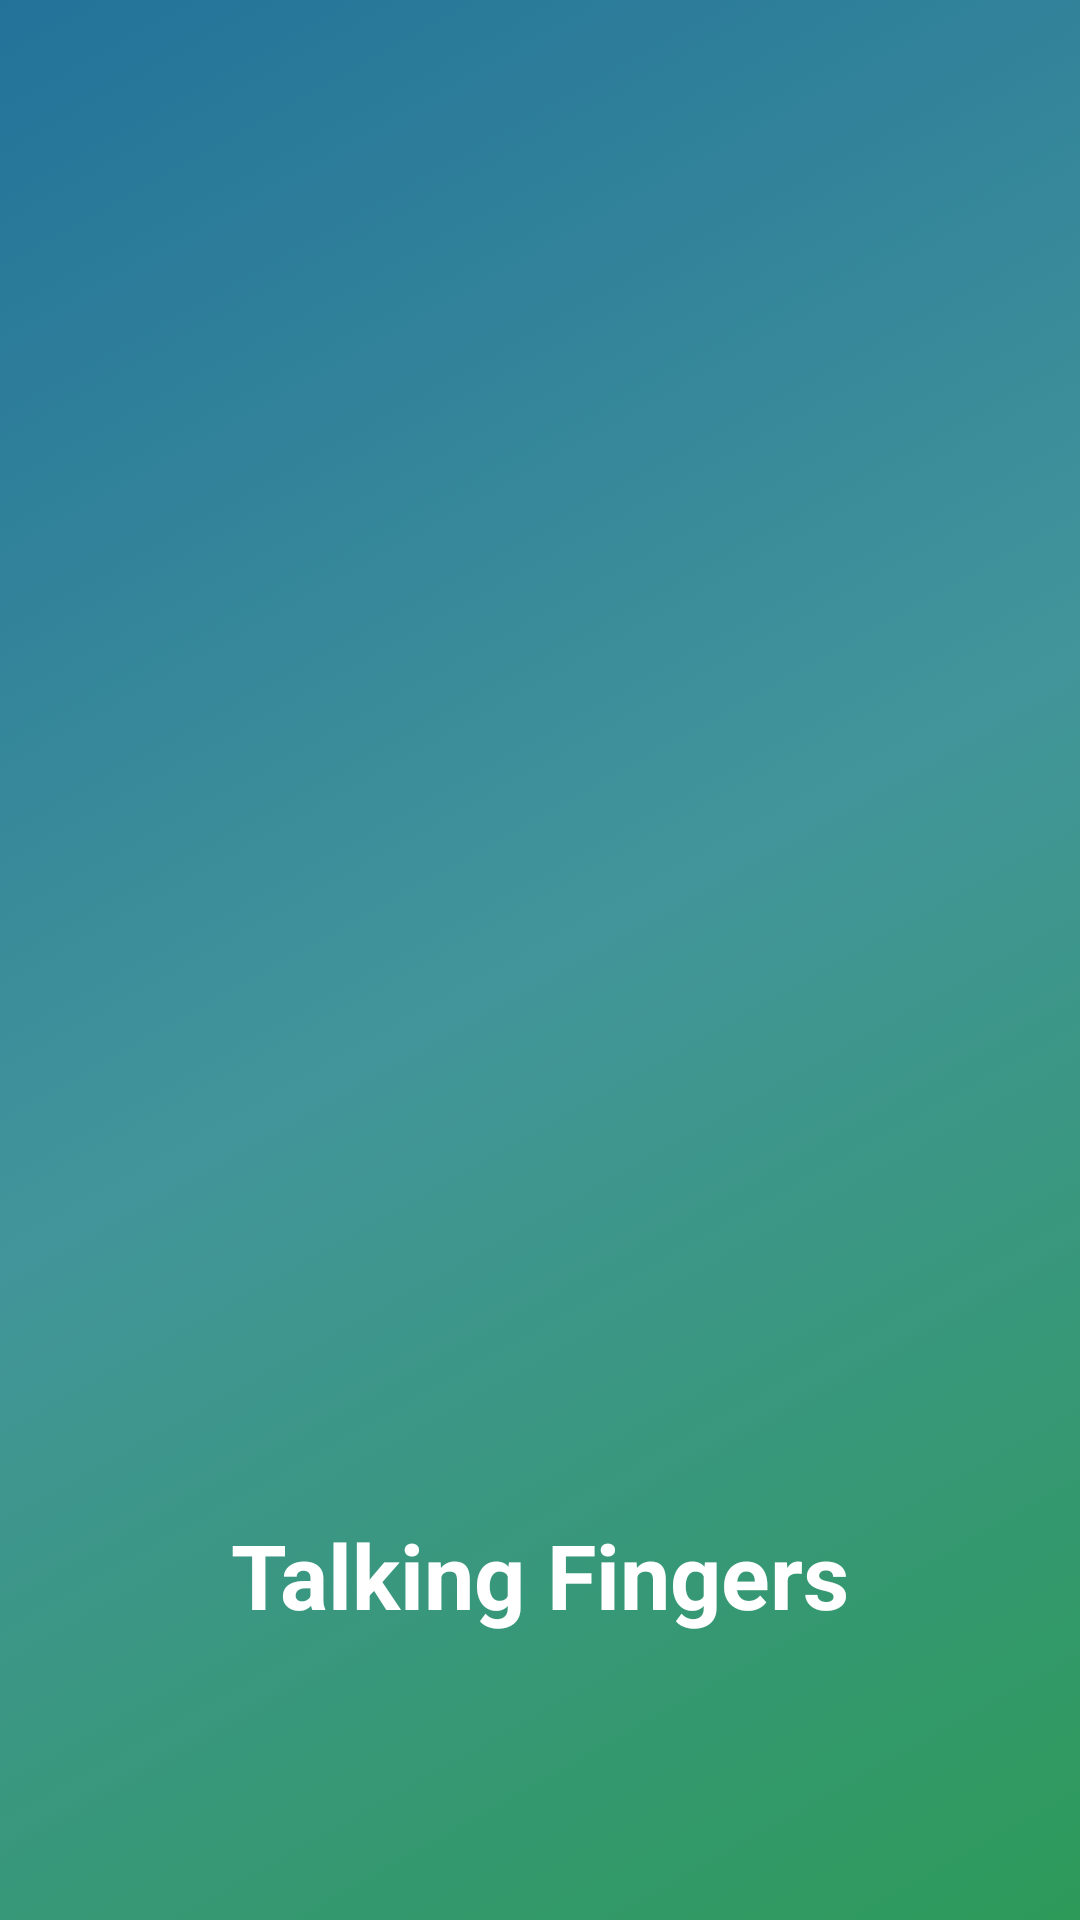

Write the Android layout XML for this screen, with the resource values it uses.
<!-- AndroidManifest.xml: activity theme AppTheme.NoActionBar -->
<!-- res/layout/activity_main.xml -->
<?xml version="1.0" encoding="utf-8"?>
<LinearLayout xmlns:android="http://schemas.android.com/apk/res/android"
    xmlns:tools="http://schemas.android.com/tools"
    android:orientation="vertical"
    android:layout_width="match_parent"
    android:layout_height="match_parent"
    tools:context=".MainActivity"
    android:background="@drawable/gradient_backgroung"
    android:gravity="center"
    >

        <LinearLayout
            android:layout_width="match_parent"
            android:layout_height="match_parent"
            android:padding="8dp"
            android:orientation="vertical"
            android:gravity="center">

                <ImageView
                    android:layout_width="match_parent"
                    android:layout_height="410dp"
                    android:layout_gravity="center"
                    android:src="@drawable/smart_hands_plain" />

                <TextView
                    android:layout_width="match_parent"
                    android:layout_height="wrap_content"
                    android:text="Talking Fingers"
                    android:textStyle="bold"
                    android:layout_gravity="center"
                    android:textColor="#FFFFFF"
                    android:textAlignment="center"
                    android:textSize="30dp"/>

        </LinearLayout>

</LinearLayout>
<!-- resources referenced by this layout -->
<resources>
  <!-- drawable gradient_backgroung (drawable) -->
  <?xml version="1.0" encoding="utf-8"?>
  <selector xmlns:android="http://schemas.android.com/apk/res/android">
  <item>
      <shape>
          <gradient
              android:startColor="#ff2d9a59"
              android:centerColor="#ff42959a"
              android:endColor="#ff23729a"
              android:angle="135">
          </gradient>
      </shape>
  </item>
  </selector>
  <style name="AppTheme.NoActionBar">
          <item name="windowActionBar">false</item>
          <item name="windowNoTitle">true</item>
      </style>
</resources>
